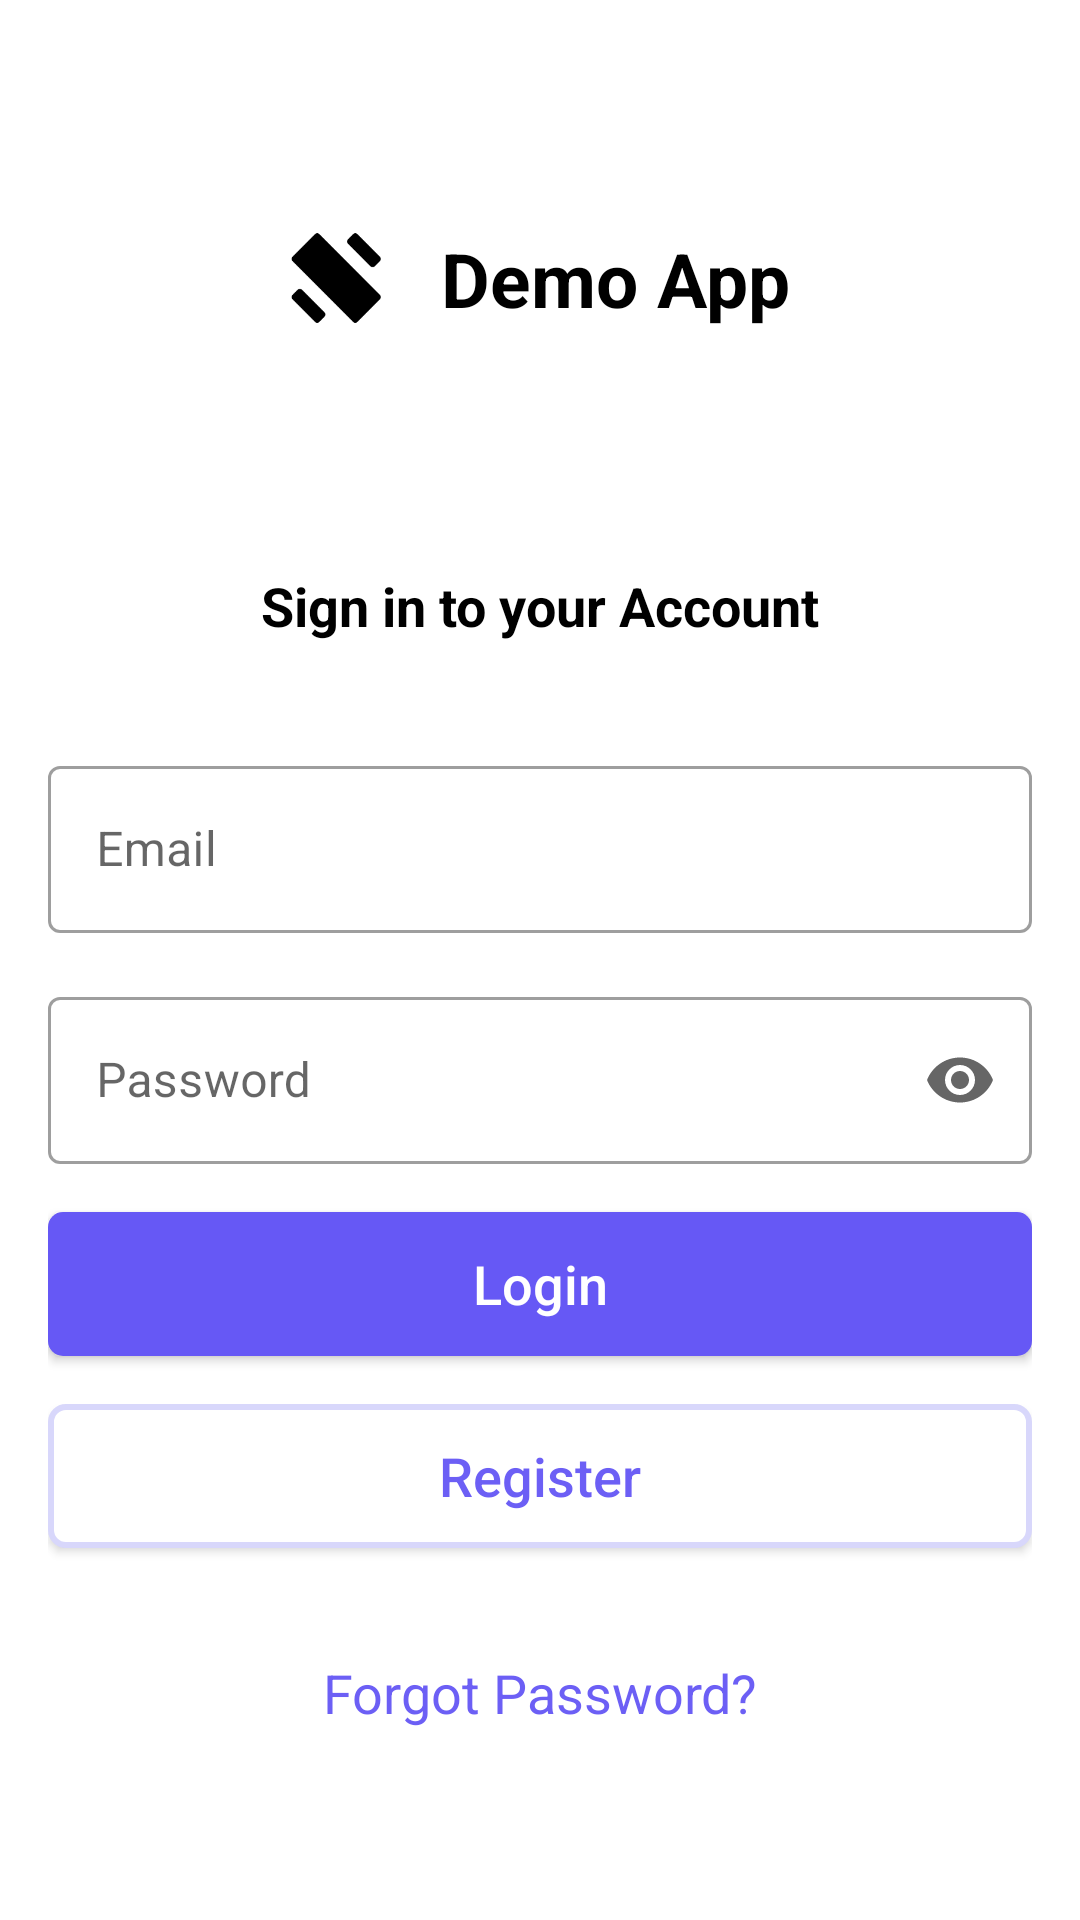

This screen was rendered from an Android layout file. Write that file and the resources it references.
<!-- AndroidManifest.xml: application theme Theme.DashXDemo -->
<!-- res/layout/fragment_login.xml -->
<?xml version="1.0" encoding="utf-8"?>
<androidx.constraintlayout.widget.ConstraintLayout xmlns:android="http://schemas.android.com/apk/res/android"
    xmlns:app="http://schemas.android.com/apk/res-auto"
    xmlns:tools="http://schemas.android.com/tools"
    android:layout_width="match_parent"
    android:layout_height="match_parent"
    android:padding="16dp">

    <LinearLayout
        android:id="@+id/headerLayout"
        android:layout_width="wrap_content"
        android:layout_height="wrap_content"
        android:layout_marginTop="60dp"
        android:orientation="horizontal"
        app:layout_constraintEnd_toEndOf="parent"
        app:layout_constraintStart_toStartOf="parent"
        app:layout_constraintTop_toTopOf="parent">

        <androidx.appcompat.widget.AppCompatImageView
            android:id="@+id/logo"
            android:layout_width="30dp"
            android:layout_height="30dp"
            android:layout_gravity="center"
            android:layout_marginEnd="20dp"
            android:src="@drawable/logo" />

        <com.google.android.material.textview.MaterialTextView
            android:id="@+id/title"
            android:layout_width="wrap_content"
            android:layout_height="wrap_content"
            android:layout_gravity="center"
            android:text="@string/demo_app"
            android:textColor="@android:color/black"
            android:textSize="25sp"
            android:textStyle="bold" />

    </LinearLayout>

    <com.google.android.material.textview.MaterialTextView
        android:id="@+id/signInTitle"
        android:layout_width="wrap_content"
        android:layout_height="wrap_content"
        android:layout_marginTop="80dp"
        android:text="@string/signInTitle"
        android:textColor="@android:color/black"
        android:textSize="18sp"
        android:textStyle="bold"
        app:layout_constraintLeft_toLeftOf="parent"
        app:layout_constraintRight_toRightOf="parent"
        app:layout_constraintTop_toBottomOf="@id/headerLayout" />

    <com.google.android.material.textfield.TextInputLayout
        android:id="@+id/emailTextInput"
        style="@style/Widget.MaterialComponents.TextInputLayout.OutlinedBox"
        android:layout_width="match_parent"
        android:layout_height="wrap_content"
        android:layout_marginTop="36dp"
        app:layout_constraintTop_toBottomOf="@id/signInTitle">

        <com.google.android.material.textfield.TextInputEditText
            android:id="@+id/emailEditText"
            android:layout_width="match_parent"
            android:layout_height="wrap_content"
            android:hint="@string/email"
            android:inputType="textEmailAddress"
            android:textColor="@color/black"
            android:textStyle="normal" />
    </com.google.android.material.textfield.TextInputLayout>

    <com.google.android.material.textfield.TextInputLayout
        android:id="@+id/passwordTextInput"
        style="@style/Widget.MaterialComponents.TextInputLayout.OutlinedBox"
        android:layout_width="match_parent"
        android:layout_height="wrap_content"
        android:layout_marginTop="16dp"
        app:endIconMode="password_toggle"
        app:layout_constraintTop_toBottomOf="@+id/emailTextInput">

        <com.google.android.material.textfield.TextInputEditText
            android:id="@+id/passwordEditText"
            android:layout_width="match_parent"
            android:layout_height="wrap_content"
            android:hint="@string/password"
            android:inputType="textPassword"
            android:textColor="@color/black"
            android:textStyle="normal" />
    </com.google.android.material.textfield.TextInputLayout>

    <androidx.appcompat.widget.AppCompatButton
        android:id="@+id/loginButton"
        android:layout_width="match_parent"
        android:layout_height="wrap_content"
        android:layout_marginTop="16dp"
        android:background="@drawable/background_button_filled"
        android:clickable="true"
        android:focusable="true"
        android:foreground="?attr/selectableItemBackgroundBorderless"
        android:padding="10dp"
        android:text="@string/login"
        android:textAlignment="center"
        android:textAllCaps="false"
        android:textColor="@color/white"
        android:textSize="18sp"
        app:layout_constraintTop_toBottomOf="@id/passwordTextInput" />

    <androidx.appcompat.widget.AppCompatButton
        android:id="@+id/registerButton"
        android:layout_width="match_parent"
        android:layout_height="wrap_content"
        android:layout_marginTop="16dp"
        android:background="@drawable/background_button_outlined"
        android:foreground="?attr/selectableItemBackgroundBorderless"
        android:gravity="center"
        android:padding="10dp"
        android:text="@string/register"
        android:textAllCaps="false"
        android:textColor="#6c5ff5"
        android:textSize="18sp"
        app:layout_constraintTop_toBottomOf="@id/loginButton" />

    <com.google.android.material.textview.MaterialTextView
        android:id="@+id/forgotPasswordText"
        android:layout_width="wrap_content"
        android:layout_height="wrap_content"
        android:layout_marginTop="36dp"
        android:clickable="true"
        android:focusable="true"
        android:foreground="?attr/selectableItemBackgroundBorderless"
        android:text="@string/forgot_password_text"
        android:textColor="#6c5ff5"
        android:textSize="18sp"
        app:layout_constraintLeft_toLeftOf="parent"
        app:layout_constraintRight_toRightOf="parent"
        app:layout_constraintTop_toBottomOf="@id/registerButton" />

</androidx.constraintlayout.widget.ConstraintLayout>
<!-- resources referenced by this layout -->
<resources>
  <!-- drawable background_button_filled (drawable) -->
  <?xml version="1.0" encoding="utf-8"?>
  
  <shape xmlns:android="http://schemas.android.com/apk/res/android"
      android:shape="rectangle">
      <solid android:color="#6658f5" />
  
      <corners
          android:bottomLeftRadius="5dp"
          android:bottomRightRadius="5dp"
          android:topLeftRadius="5dp"
          android:topRightRadius="5dp" />
  </shape>
  <!-- drawable background_button_outlined (drawable) -->
  <?xml version="1.0" encoding="utf-8"?>
  
  <shape xmlns:android="http://schemas.android.com/apk/res/android"
      android:shape="rectangle">
      <solid android:color="#ffffff" />
  
      <corners
          android:bottomLeftRadius="5dp"
          android:bottomRightRadius="5dp"
          android:topLeftRadius="5dp"
          android:topRightRadius="5dp" />
      <stroke
          android:width="2dp"
          android:color="#d8d7fb" />
  </shape>
  <!-- drawable logo: png bitmap (drawable, 32874 bytes) -->
  <string name="demo_app">Demo App</string>
  <string name="email">Email</string>
  <string name="forgot_password_text">Forgot Password?</string>
  <string name="login">Login</string>
  <string name="password">Password</string>
  <string name="register">Register</string>
  <string name="signInTitle">Sign in to your Account</string>
  <style name="Theme.DashXDemo" parent="Theme.MaterialComponents.DayNight.NoActionBar">
          
          <item name="colorPrimary">@color/purple_500</item>
          <item name="colorPrimaryVariant">@color/purple_700</item>
          <item name="colorOnPrimary">@color/white</item>
          
          <item name="colorSecondary">@color/teal_200</item>
          <item name="colorSecondaryVariant">@color/teal_700</item>
          <item name="colorOnSecondary">@color/black</item>
          
          <item name="android:statusBarColor" tools:targetApi="l">@color/black</item>
          
      </style>
  <!-- not gathered from this repository: default colours our renderer supplied (Android Studio template values) -->
  <color name="purple_500">#FF6200EE</color>
  <color name="purple_700">#FF3700B3</color>
  <color name="teal_200">#FF03DAC5</color>
  <color name="teal_700">#FF018786</color>
  <color name="black">#FF000000</color>
  <color name="white">#FFFFFFFF</color>
</resources>
